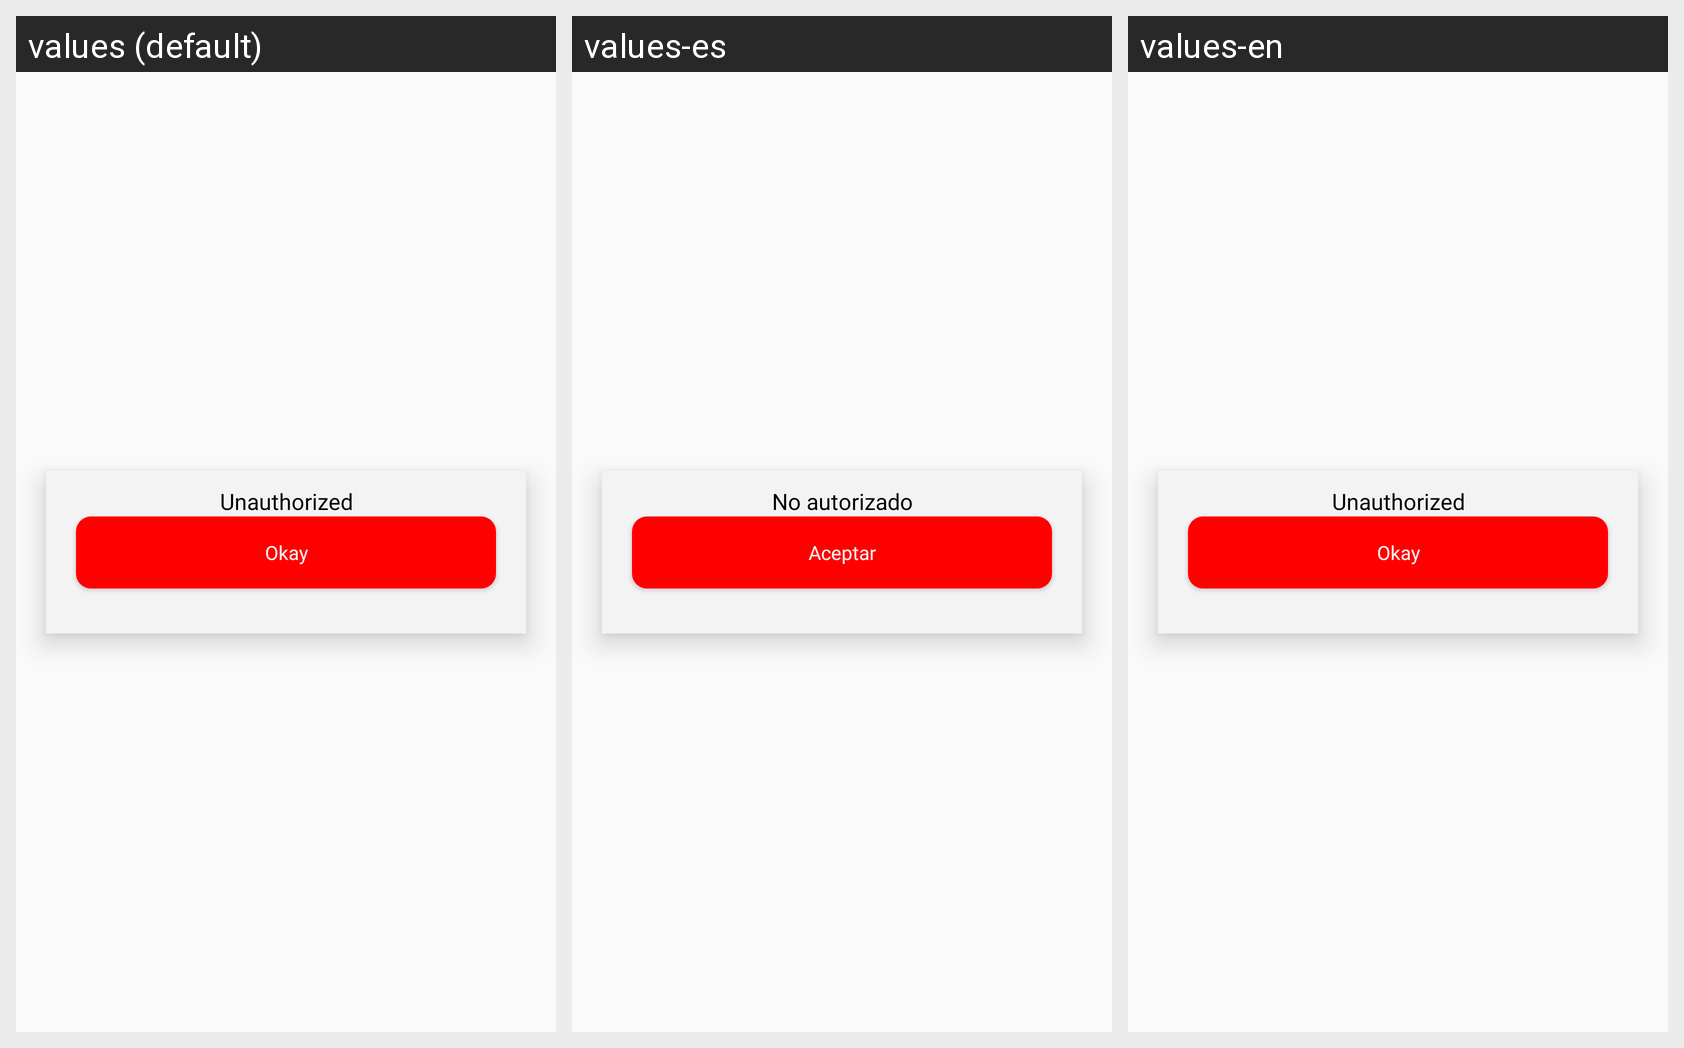

Here is an Android app screen in its default locale and in the app's own translations. Write out the translated-string differences for the strings that appear on this screen.
Android screen res/layout/unauth_dialog.xml rendered under 3 locales, left to right: values (default), values-es, values-en. Device: Nexus 5 (rendered at 1080×1920; each locale shown at half size, 540×960, under a caption strip naming it); theme Theme.TrainerApp.
Strings drawn on this screen, with the default value and each locale's value (text and hints the layout hard-codes, and strings that could not be matched under every locale, appear in the picture but are not listed):

unauthorized
  values: Unauthorized
  values-es: No autorizado
  values-en: Unauthorized  [not translated; the default value is used]

okay
  values: Okay
  values-es: Aceptar
  values-en: Okay  [not translated; the default value is used]
